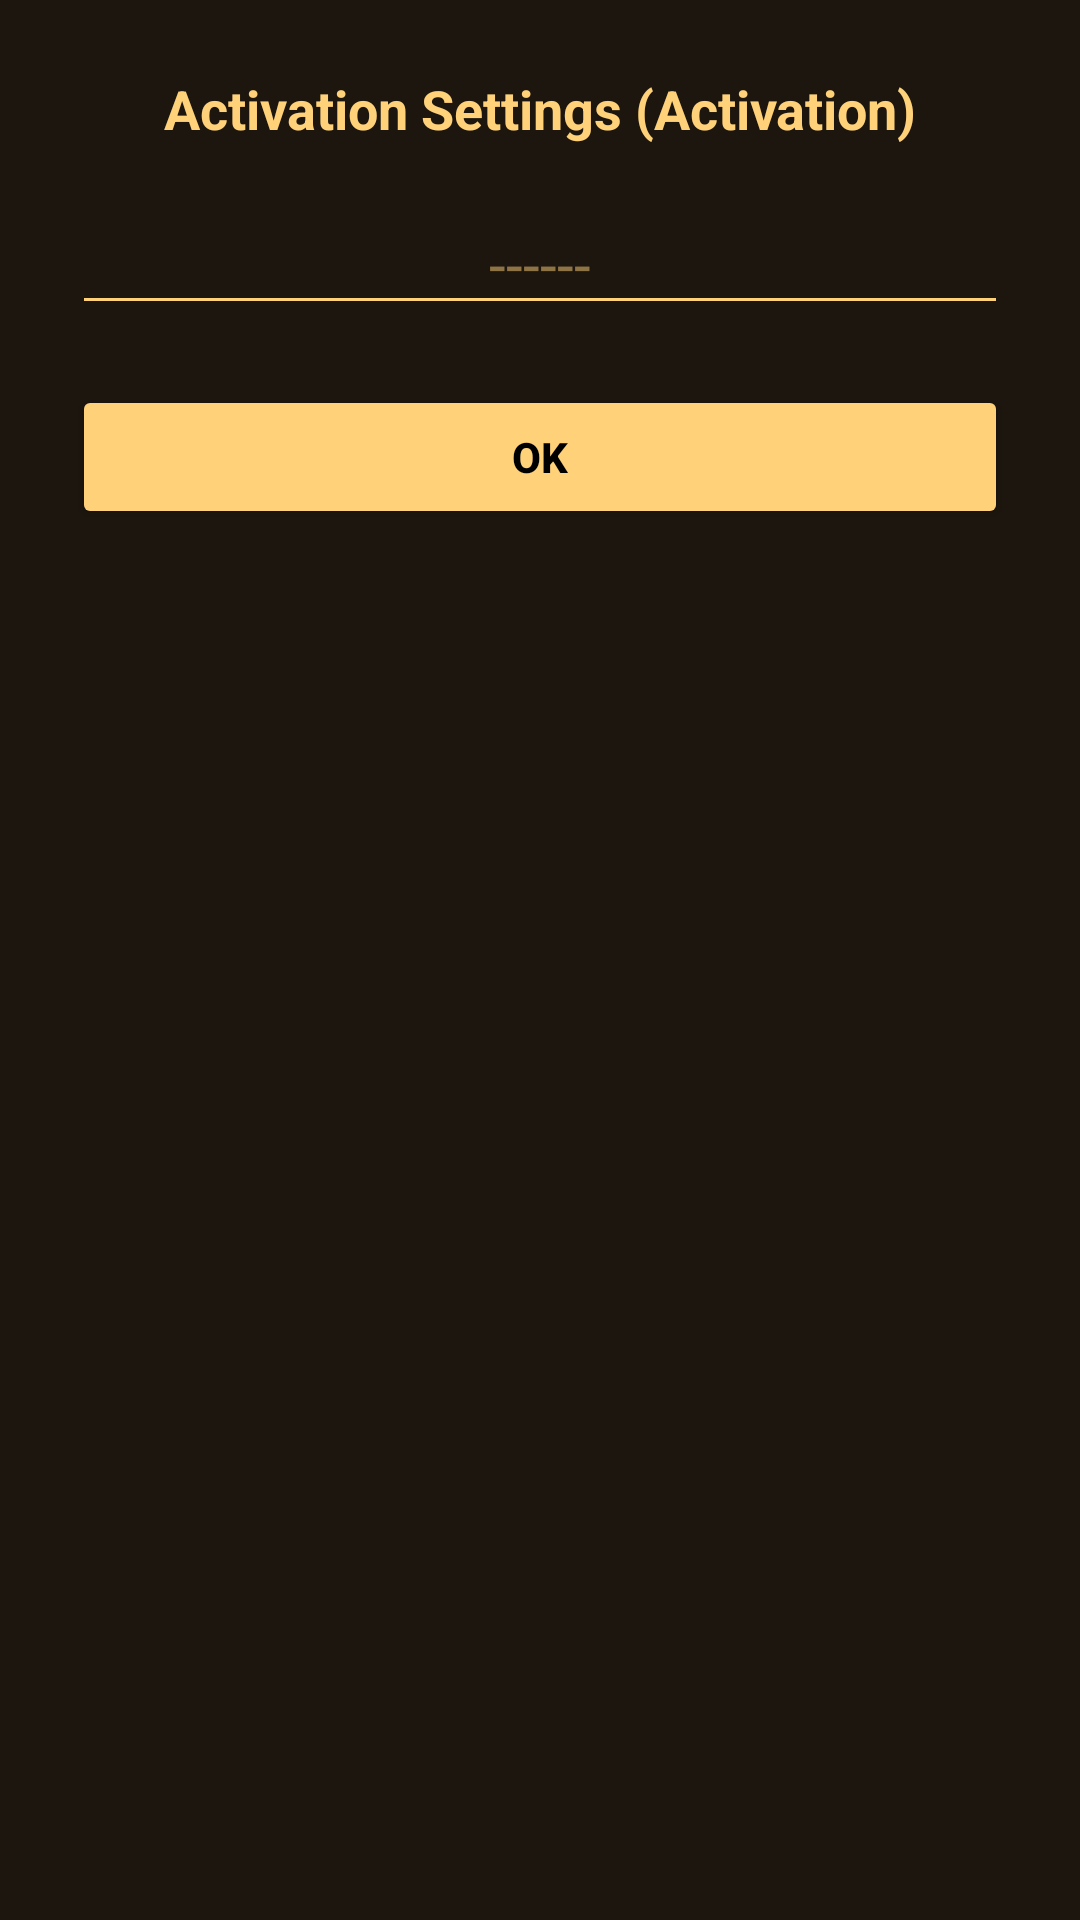

Here is an Android app screen rendered from its layout file. Give the layout XML and the strings, colors and styles it references.
<!-- AndroidManifest.xml: application theme AppTheme -->
<!-- res/layout/dialog_inputbox.xml -->
<?xml version="1.0" encoding="utf-8"?>
<LinearLayout
    xmlns:android="http://schemas.android.com/apk/res/android"
    android:layout_width="match_parent"
    android:layout_height="wrap_content"
    android:orientation="vertical"
    android:background="@color/dialog_bg"
    android:padding="24dp"
    android:minWidth="280dp">

    <TextView
        android:layout_width="match_parent"
        android:layout_height="wrap_content"
        android:text="@string/activation_dialog_title"
        android:textColor="@color/gold"
        android:textSize="18sp"
        android:textStyle="bold"
        android:gravity="center"
        android:layout_marginBottom="16dp" />

    <EditText
        android:id="@+id/editTextInputBox"
        android:layout_width="match_parent"
        android:layout_height="wrap_content"
        android:inputType="number"
        android:maxLength="6"
        android:maxLines="1"
        android:textColor="@color/gold"
        android:backgroundTint="@color/gold"
        android:gravity="center"
        android:textSize="20sp"
        android:textColorHint="@color/gold_dim"
        android:hint="------"
        android:layout_marginBottom="20dp"
        android:autofillHints="" />

    <Button
        android:id="@+id/buttonOK"
        android:layout_width="match_parent"
        android:layout_height="wrap_content"
        android:text="@string/ok"
        android:textColor="#000000"
        android:backgroundTint="@color/gold"
        android:textStyle="bold" />

    <Button
        android:id="@+id/buttonBuyCode"
        android:layout_width="match_parent"
        android:layout_height="wrap_content"
        android:text="@string/buy_a_code"
        android:textColor="@color/gold"
        style="@style/Widget.AppCompat.Button.Borderless"
        android:visibility="gone" />

</LinearLayout>
<!-- resources referenced by this layout -->
<resources>
  <color name="dialog_bg">#1c160e</color>
  <color name="gold">#ffd27a</color>
  <color name="gold_dim">#80ffd27a</color>
  <string name="activation_dialog_title">Activation Settings (Activation)</string>
  <string name="buy_a_code">Buy a code</string>
  <string name="ok">OK</string>
  <style name="AppTheme" parent="BaseAppTheme" />
  <style name="BaseAppTheme" parent="Theme.MaterialComponents.DayNight.Bridge">
          
          <item name="colorPrimary">@color/colorPrimary</item>
          <item name="colorPrimaryDark">@color/colorPrimaryDark</item>
          <item name="colorAccent">@color/colorAccent</item>
          <item name="android:colorBackground">@color/colorBackground</item>
  
          
          <item name="checkboxStyle">@style/MyCheckBoxStyle</item>
          <item name="radioButtonStyle">@style/MyRadioButtonStyle</item>
          <item name="seekBarStyle">@style/MySeekBarStyle</item>
          <item name="spinnerStyle">@style/MySpinnerStyle</item>
  
          
          <item name="windowActionBar">false</item>
          <item name="windowNoTitle">true</item>
  
      </style>
  <color name="colorPrimary">#14100b</color>
  <color name="colorPrimaryDark">#14100b</color>
  <color name="colorAccent">#ff9a3d</color>
  <color name="colorBackground">#FFFFFF</color>
  <style name="MyCheckBoxStyle" parent="Widget.AppCompat.CompoundButton.CheckBox">
          
          <item name="android:textColor">@color/checkbox_text_color</item>
          
          <item name="android:background">@drawable/ripple_bg</item>
      </style>
  <style name="MyRadioButtonStyle" parent="Widget.AppCompat.CompoundButton.RadioButton">
          
          <item name="android:textColor">@color/checkbox_text_color</item>
          
          <item name="android:background">@drawable/ripple_bg</item>
      </style>
  <style name="MySeekBarStyle" parent="Widget.AppCompat.SeekBar">
          
          <item name="android:background">@drawable/ripple_bg</item>
      </style>
  <style name="MySpinnerStyle" parent="Widget.AppCompat.Spinner">
          
          <item name="android:background">?attr/selectableItemBackground</item>
          <item name="android:paddingEnd">25dp</item>
          
          <item name="android:popupBackground">@color/colorBackgroundSecondary</item>
      </style>
  <color name="colorBackgroundSecondary">#F2F2F2</color>
</resources>
